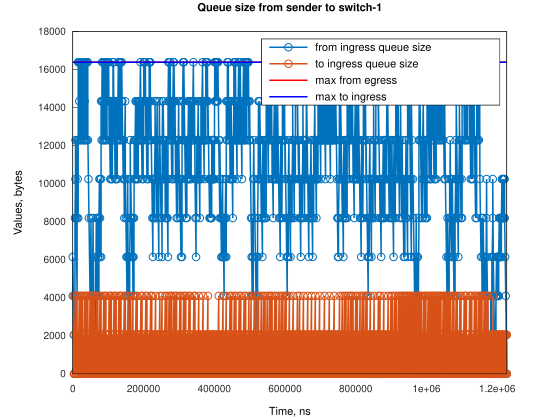

The data file committed next to this chart (first rows):
Time, from_ingress_queue_size, to_ingress_queue_size
0, 4096, nan
1, 6144, nan
3052, 2048, 0
4578, 0, 2048
4579, 0, 0
6106, 4096, 0
6107, 8192, 0
7633, 10240, 0
7634, 12288, 0
9158, 8192, 0
12210, 4096, 4096
12210, 4096, 0
12215, 8192, 0
12216, 12288, 0
13735, 10240, 2048
13736, 10240, 0
15261, 8192, 2048
15262, 8192, 0
15269, 12288, 0
15270, 16384, 0
16792, 16384, 0
16793, 16384, 0
18313, 12288, 0
18320, 14336, 0
18320, 16384, 0
21365, 12288, 0
21371, 16384, 0
21372, 16384, 0
24417, 12288, 4096
24418, 12288, 0
24424, 16384, 0
24425, 16384, 0
27468, 12288, 4096
27469, 12288, 0
27476, 16384, 0
27477, 16384, 0
28994, 14336, 2048
28995, 14336, 0
30520, 12288, 2048
30521, 12288, 0
30528, 16384, 0
30529, 16384, 0
32050, 16384, 0
32051, 16384, 0
33572, 12288, 0
33578, 14336, 0
33579, 16384, 0
35397, 16384, 0
35398, 16384, 0
36624, 12288, 0
36630, 16384, 0
39675, 12288, 4096
39676, 12288, 0
39683, 16384, 0
42335, 16384, 0
42727, 12288, 4096
42728, 12288, 0
44253, 10240, 2048
44254, 10240, 0
45779, 8192, 2048
... 1,482 more rows
